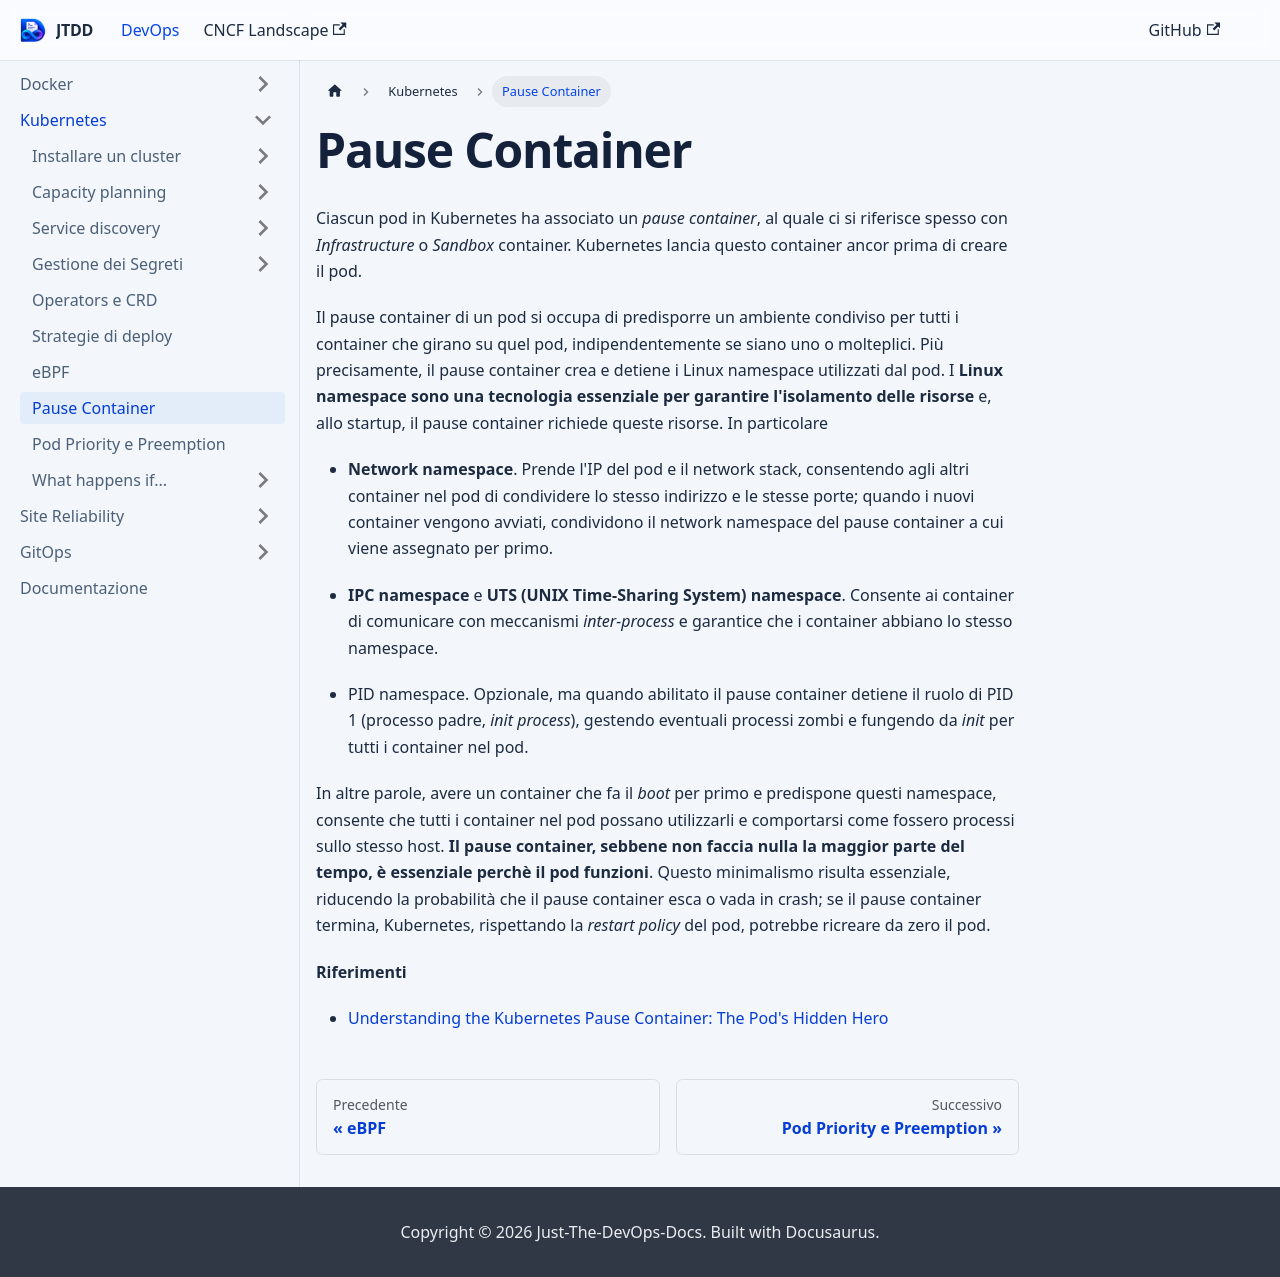

repository: devops-playground-as/just-the-devops-docs · page: docs/k8s/k8s-pause.html · generator: docusaurus

# Pause Container

Ciascun pod in Kubernetes ha associato un *pause container*, al quale ci si riferisce spesso con *Infrastructure* o *Sandbox* container. Kubernetes lancia questo container ancor prima di creare il pod.

Il pause container di un pod si occupa di predisporre un ambiente condiviso per tutti i container che girano su quel pod, indipendentemente se siano uno o molteplici. Più precisamente, il pause container crea e detiene i Linux namespace utilizzati dal pod. I **Linux namespace sono una tecnologia essenziale per garantire l'isolamento delle risorse** e, allo startup, il pause container richiede queste risorse. In particolare

- **Network namespace**. Prende l'IP del pod e il network stack, consentendo agli altri container nel pod di condividere lo stesso indirizzo e le stesse porte; quando i nuovi container vengono avviati, condividono il network namespace del pause container a cui viene assegnato per primo. 

- **IPC namespace** e **UTS (UNIX Time-Sharing System) namespace**. Consente ai container di comunicare con meccanismi *inter-process* e garantice che i container abbiano lo stesso namespace.

- PID namespace. Opzionale, ma quando abilitato il pause container detiene il ruolo di PID 1 (processo padre, *init process*), gestendo eventuali processi zombi e fungendo da *init* per tutti i container nel pod. 

In altre parole, avere un container che fa il *boot* per primo e predispone questi namespace, consente che tutti i container nel pod possano utilizzarli e comportarsi come fossero processi sullo stesso host. **Il pause container, sebbene non faccia nulla la maggior parte del tempo, è essenziale perchè il pod funzioni**. Questo minimalismo risulta essenziale, riducendo la probabilità che il pause container esca o vada in crash; se il pause container termina, Kubernetes, rispettando la *restart policy* del pod, potrebbe ricreare da zero il pod.

**Riferimenti**

- [Understanding the Kubernetes Pause Container: The Pod's Hidden Hero](https://diveinto.com/blog/kubernetes-pause-container)
